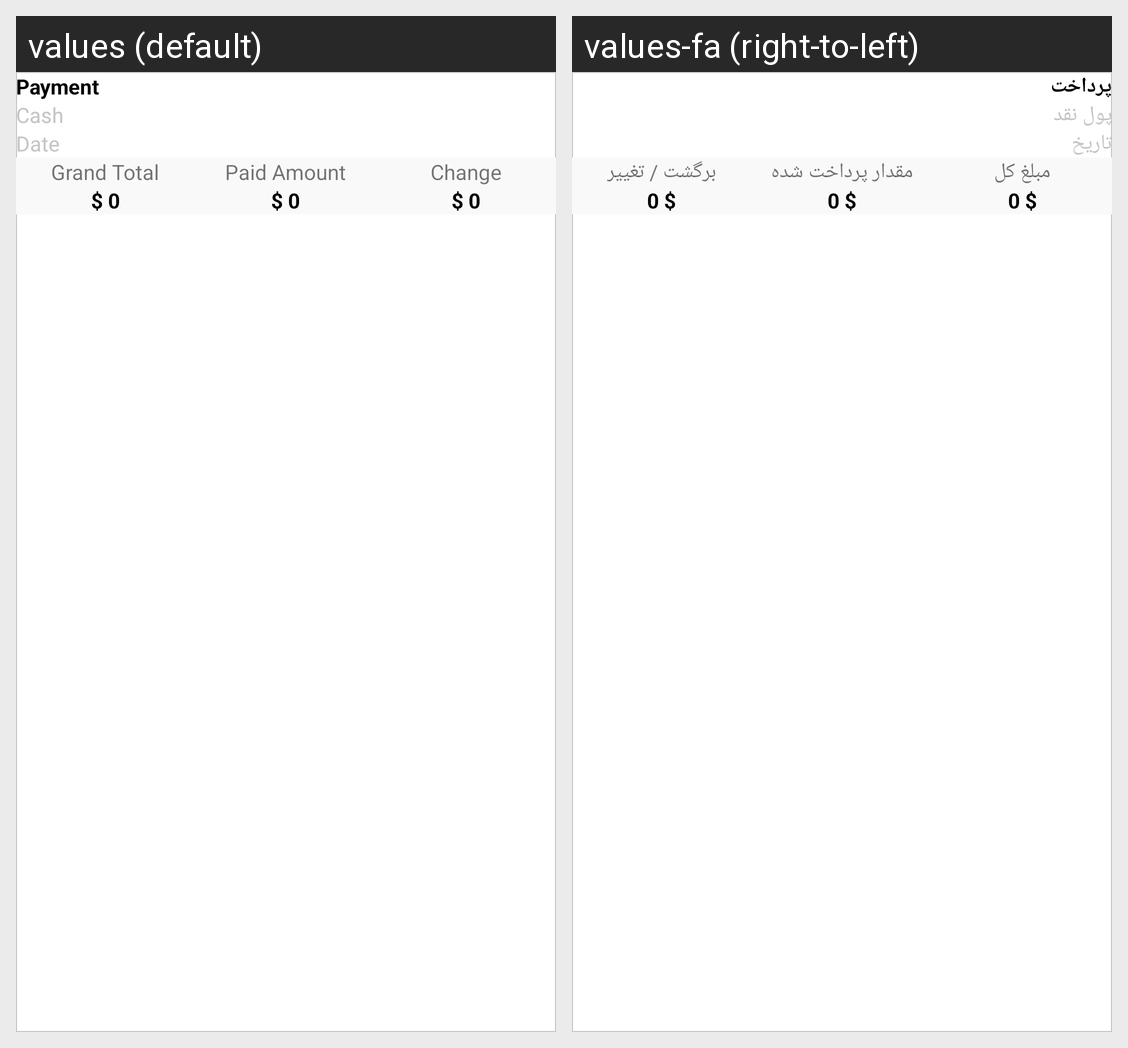

Here is an Android app screen in its default locale and in the app's own translations. Write out the translated-string differences for the strings that appear on this screen.
Android screen res/layout/payment_method_dialog.xml rendered under 2 locales, left to right: values (default), values-fa (right-to-left). Device: Nexus 5 (rendered at 1080×1920; each locale shown at half size, 540×960, under a caption strip naming it); theme Theme.ERPNext.
Strings drawn on this screen, with the default value and each locale's value (text and hints the layout hard-codes, and strings that could not be matched under every locale, appear in the picture but are not listed):

payment
  values: Payment
  values-fa: پرداخت

cash
  values: Cash
  values-fa: پول نقد

date
  values: Date
  values-fa: تاریخ

grand_total
  values: Grand Total
  values-fa: مبلغ کل

paid_amount
  values: Paid Amount
  values-fa: مقدار پرداخت شده

change
  values: Change
  values-fa: برگشت / تغییر
